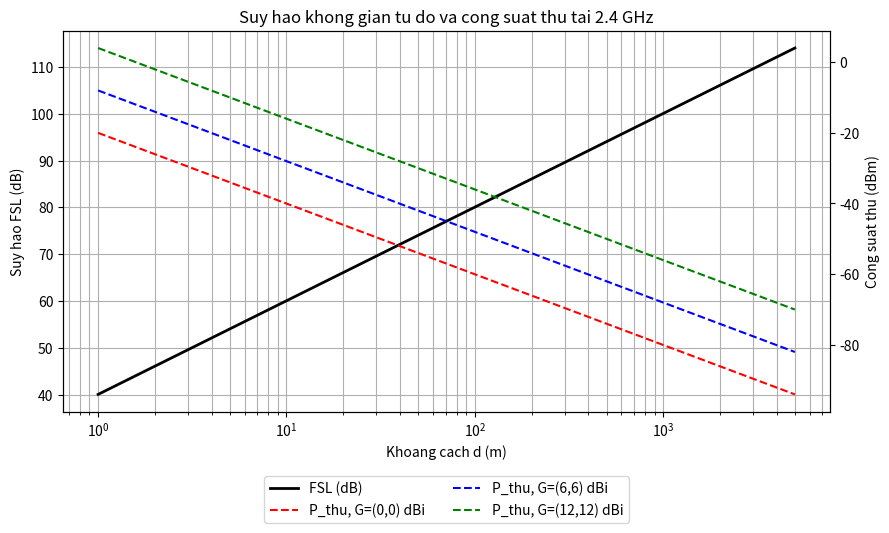

Recreate this plot in Python.
import numpy as np
import matplotlib.pyplot as plt

c = 3e8
f = 2.4e9
d = np.logspace(0, np.log10(5000), 500)          
FSL = 20 * np.log10(4 * np.pi * d * f / c)       

P_phat = 20                                     

fig, ax1 = plt.subplots(figsize=(9, 5.5))
ax1.semilogx(d, FSL, "k", linewidth=2, label="FSL (dB)")
ax1.set_xlabel("Khoang cach d (m)")
ax1.set_ylabel("Suy hao FSL (dB)")
ax1.grid(True, which="both")

ax2 = ax1.twinx()                                  
for (Gt, Gr), col in zip([(0, 0), (6, 6), (12, 12)], ["red", "blue", "green"]):
    P_thu = P_phat + Gt + Gr - FSL
    ax2.semilogx(d, P_thu, color=col, linestyle="--",
                 label="P_thu, G=(%d,%d) dBi" % (Gt, Gr))
ax2.set_ylabel("Cong suat thu (dBm)")

l1, n1 = ax1.get_legend_handles_labels()
l2, n2 = ax2.get_legend_handles_labels()
ax1.legend(l1 + l2, n1 + n2, loc="upper center",
           bbox_to_anchor=(0.5, -0.15), ncol=2)
ax1.set_title("Suy hao khong gian tu do va cong suat thu tai 2.4 GHz")
fig.tight_layout()
fig.savefig("Bài 5.png", dpi=130)

for dd in (1, 50, 1000, 5000):
    fsl = 20 * np.log10(4 * np.pi * dd * f / c)
    print("d = %5d m | FSL = %6.2f dB | P_thu (0,0) = %7.2f | (6,6) = %7.2f | (12,12) = %7.2f dBm"
          % (dd, fsl, 20 - fsl, 32 - fsl, 44 - fsl))

plt.show()
